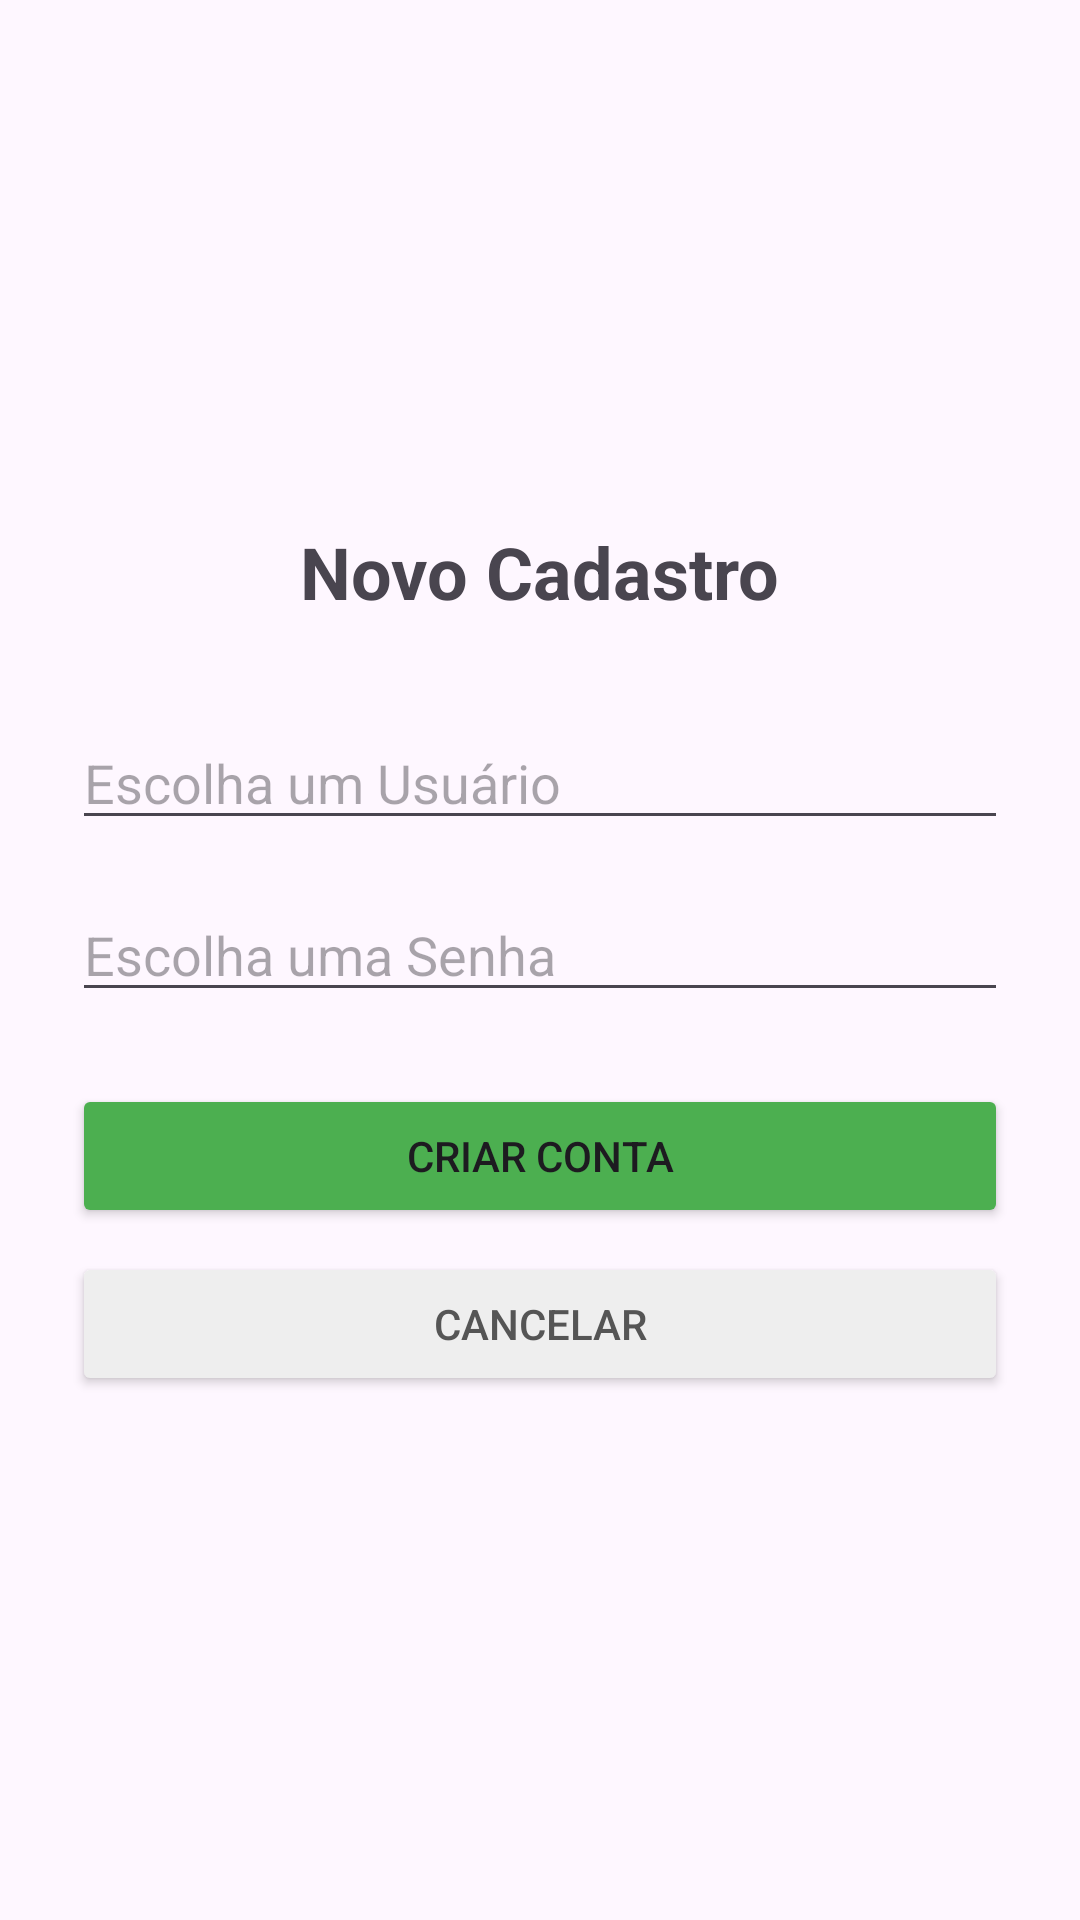

This screen was rendered from an Android layout file. Write that file and the resources it references.
<!-- AndroidManifest.xml: application theme Theme.MonitoramentoTCC -->
<!-- res/layout/activity_register.xml -->
<?xml version="1.0" encoding="utf-8"?>
<LinearLayout xmlns:android="http://schemas.android.com/apk/res/android"
    android:layout_width="match_parent"
    android:layout_height="match_parent"
    android:orientation="vertical"
    android:gravity="center"
    android:padding="24dp">

    <TextView
        android:layout_width="wrap_content"
        android:layout_height="wrap_content"
        android:text="Novo Cadastro"
        android:textSize="24sp"
        android:textStyle="bold"
        android:layout_marginBottom="32dp"/>

    <EditText
        android:id="@+id/edtRegUsuario"
        android:layout_width="match_parent"
        android:layout_height="wrap_content"
        android:hint="Escolha um Usuário" />

    <EditText
        android:id="@+id/edtRegSenha"
        android:layout_width="match_parent"
        android:layout_height="wrap_content"
        android:hint="Escolha uma Senha"
        android:inputType="textPassword"
        android:layout_marginTop="16dp"/>

    <Button
        android:id="@+id/btnCadastrar"
        android:layout_width="match_parent"
        android:layout_height="wrap_content"
        android:text="Criar Conta"
        android:backgroundTint="#4CAF50"
        android:layout_marginTop="24dp"/>

    <Button
        android:id="@+id/btnVoltarLogin"
        android:layout_width="match_parent"
        android:layout_height="wrap_content"
        android:text="Cancelar"
        android:textColor="#555"
        android:backgroundTint="#EEE"
        android:layout_marginTop="8dp"/>

</LinearLayout>
<!-- resources referenced by this layout -->
<resources>
  <style name="Theme.MonitoramentoTCC" parent="Base.Theme.MonitoramentoTCC" />
  <style name="Base.Theme.MonitoramentoTCC" parent="Theme.Material3.DayNight.NoActionBar">
          
          
      </style>
</resources>
